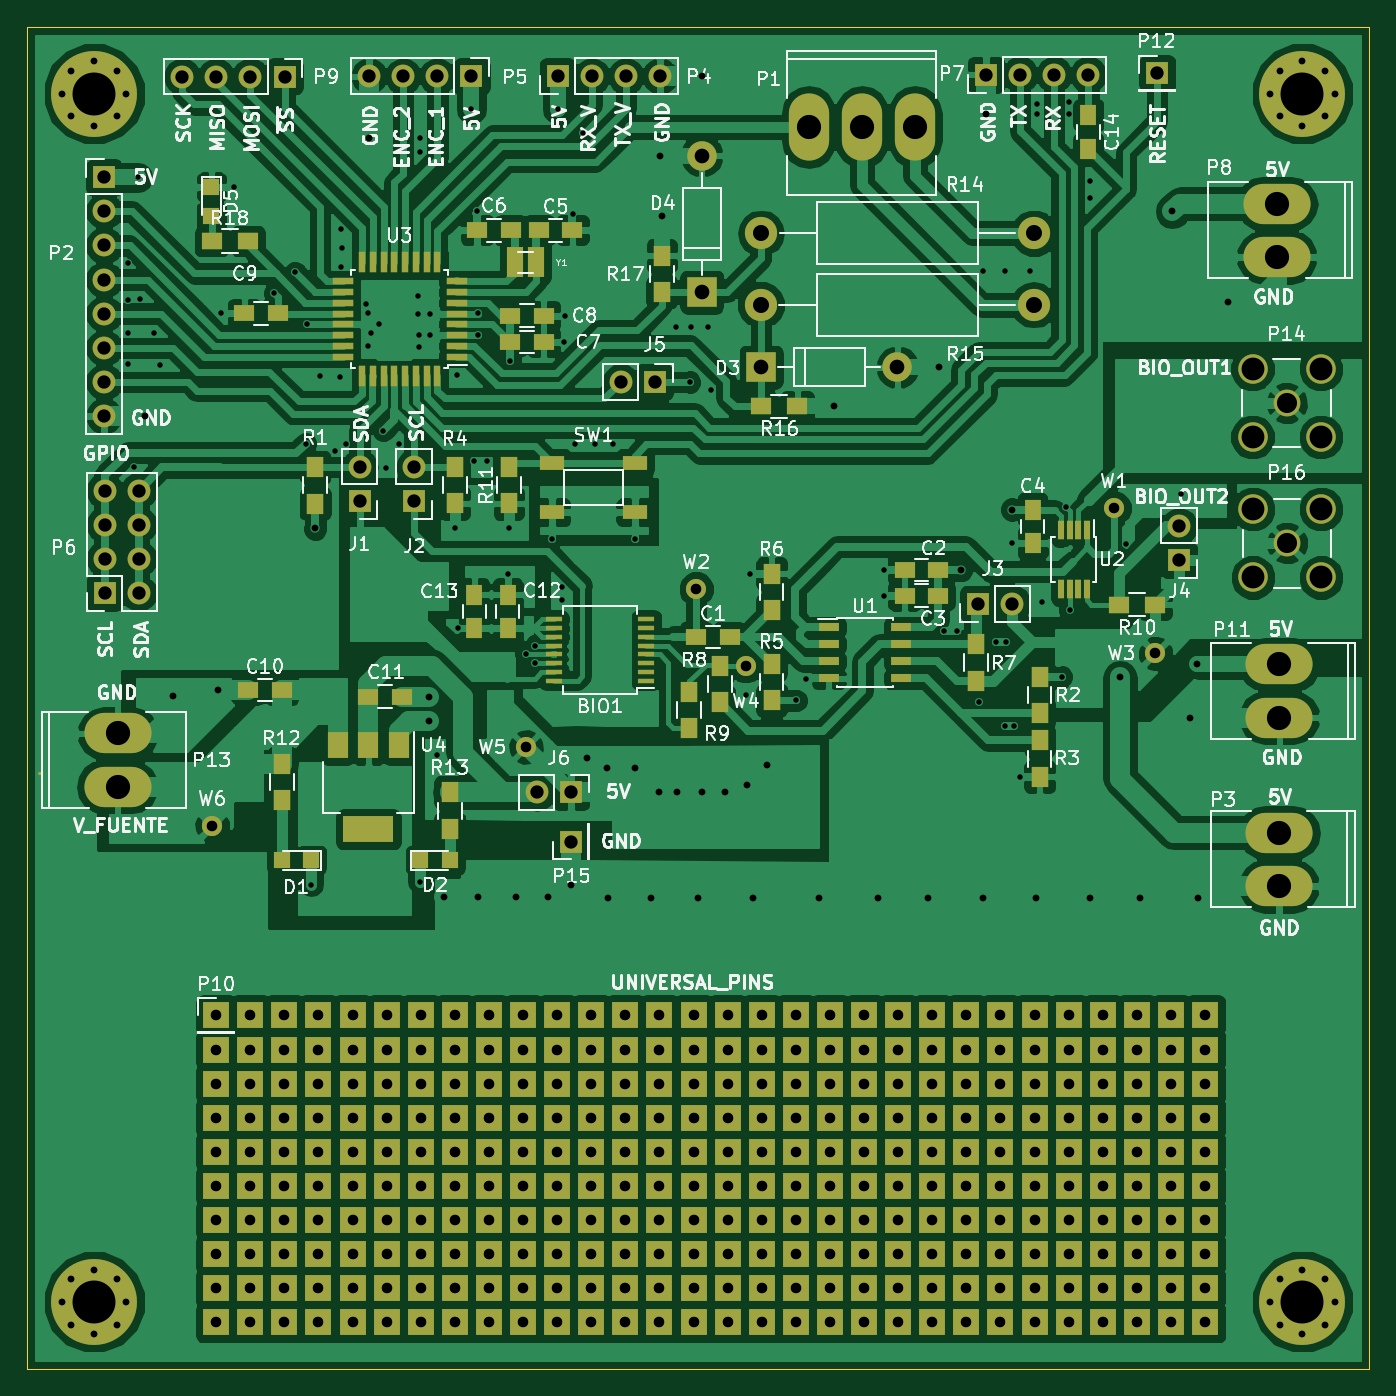
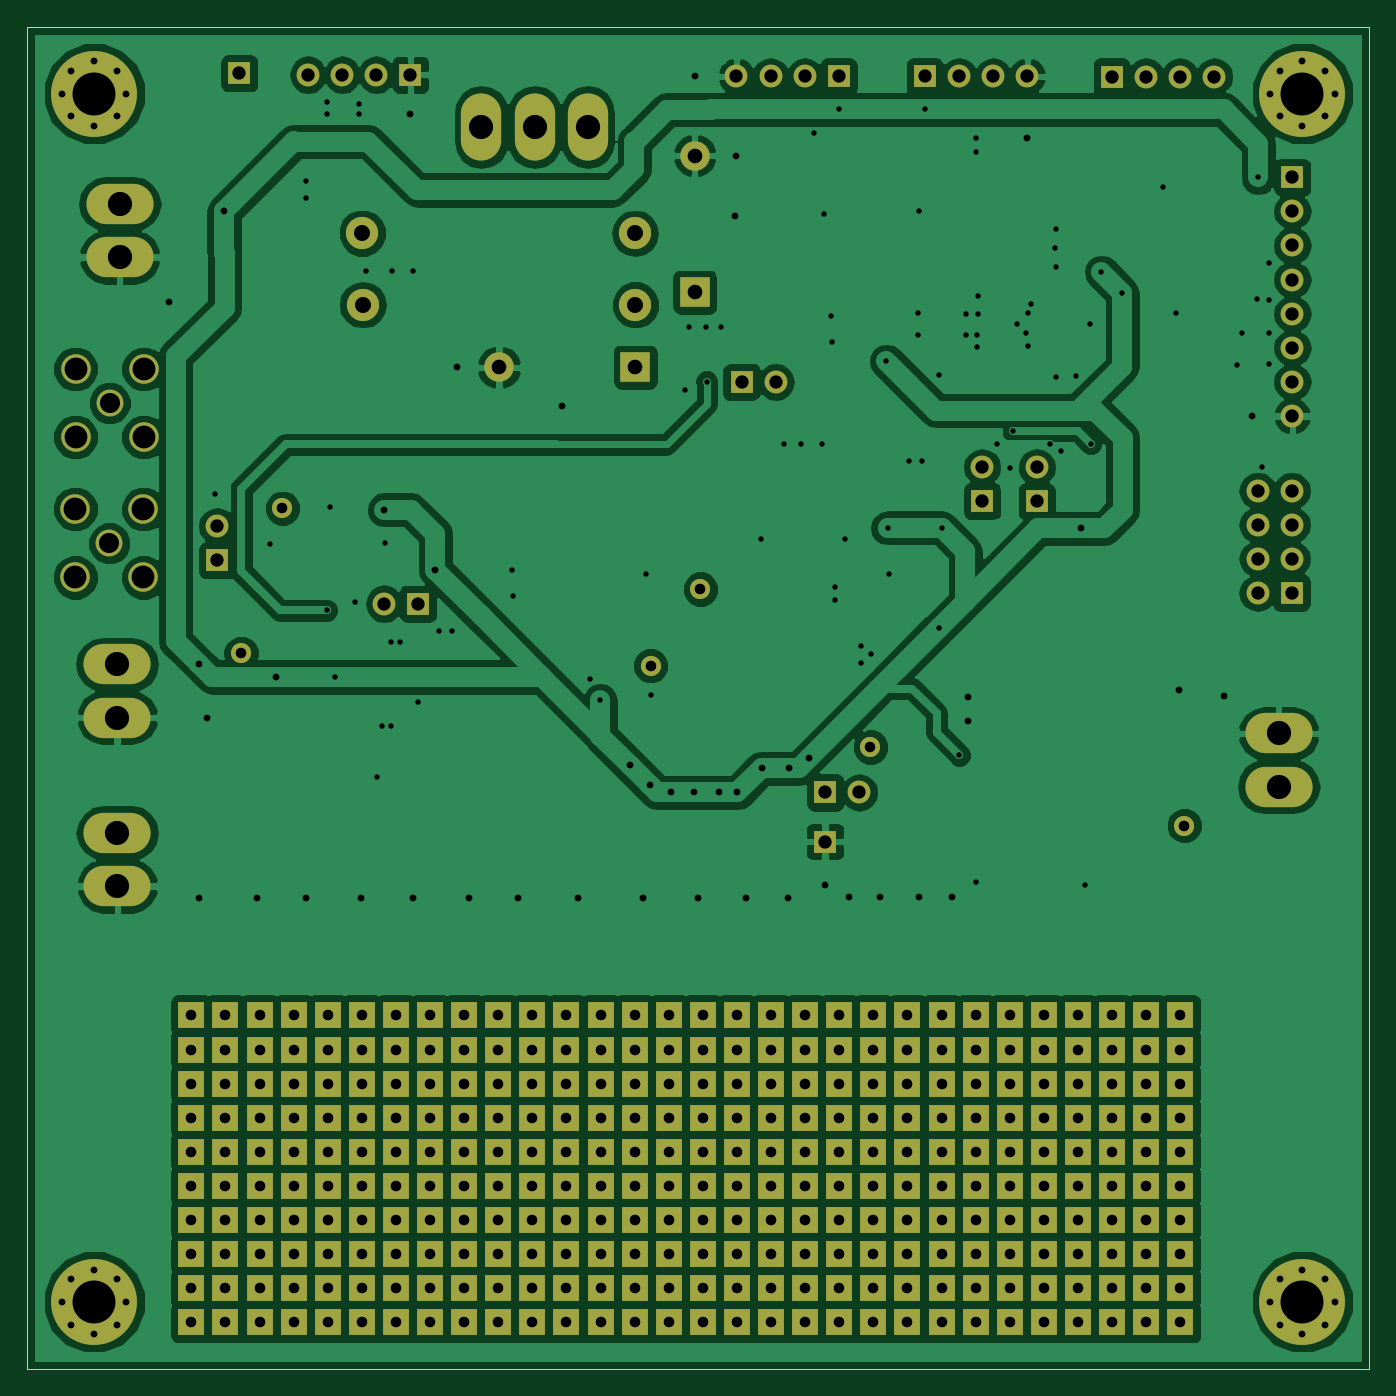
Circuit board: 10 layer files. Board 100.0 x 100.0 mm.
- bottom_copper: Proyecto_Bioimpedancia-B.Cu.gbr (137710 bytes)
- bottom_mask: Proyecto_Bioimpedancia-B.Mask.gbr (11567 bytes)
- paste: Proyecto_Bioimpedancia-B.Paste.gbr (266 bytes)
- bottom_silk: Proyecto_Bioimpedancia-B.SilkS.gbr (267 bytes)
- outline: Proyecto_Bioimpedancia-Edge.Cuts.gbr (467 bytes)
- top_copper: Proyecto_Bioimpedancia-F.Cu.gbr (252346 bytes)
- top_mask: Proyecto_Bioimpedancia-F.Mask.gbr (15668 bytes)
- paste: Proyecto_Bioimpedancia-F.Paste.gbr (4293 bytes)
- top_silk: Proyecto_Bioimpedancia-F.SilkS.gbr (96129 bytes)
- drill: Proyecto_Bioimpedancia.drl (8924 bytes)

=== bottom_copper: Proyecto_Bioimpedancia-B.Cu.gbr (137710 bytes, source omitted) ===
=== bottom_mask: Proyecto_Bioimpedancia-B.Mask.gbr (11567 bytes, source omitted) ===
=== paste: Proyecto_Bioimpedancia-B.Paste.gbr ===
G04 #@! TF.FileFunction,Paste,Bot*
%FSLAX46Y46*%
G04 Gerber Fmt 4.6, Leading zero omitted, Abs format (unit mm)*
G04 Created by KiCad (PCBNEW 4.0.2-stable) date 04/10/2017 17:30:47*
%MOMM*%
G01*
G04 APERTURE LIST*
%ADD10C,0.100000*%
G04 APERTURE END LIST*
D10*
M02*

=== bottom_silk: Proyecto_Bioimpedancia-B.SilkS.gbr ===
G04 #@! TF.FileFunction,Legend,Bot*
%FSLAX46Y46*%
G04 Gerber Fmt 4.6, Leading zero omitted, Abs format (unit mm)*
G04 Created by KiCad (PCBNEW 4.0.2-stable) date 04/10/2017 17:30:47*
%MOMM*%
G01*
G04 APERTURE LIST*
%ADD10C,0.100000*%
G04 APERTURE END LIST*
D10*
M02*

=== outline: Proyecto_Bioimpedancia-Edge.Cuts.gbr ===
G04 #@! TF.FileFunction,Profile,NP*
%FSLAX46Y46*%
G04 Gerber Fmt 4.6, Leading zero omitted, Abs format (unit mm)*
G04 Created by KiCad (PCBNEW 4.0.2-stable) date 04/10/2017 17:30:47*
%MOMM*%
G01*
G04 APERTURE LIST*
%ADD10C,0.100000*%
G04 APERTURE END LIST*
D10*
X86563200Y-145212000D02*
X86563200Y-45212000D01*
X86563200Y-145212000D02*
X186563200Y-145212000D01*
X186563200Y-145212000D02*
X186563200Y-45212000D01*
X86563200Y-45212000D02*
X186563200Y-45212000D01*
M02*

=== top_copper: Proyecto_Bioimpedancia-F.Cu.gbr (252346 bytes, source omitted) ===
=== top_mask: Proyecto_Bioimpedancia-F.Mask.gbr (15668 bytes, source omitted) ===
=== paste: Proyecto_Bioimpedancia-F.Paste.gbr ===
G04 #@! TF.FileFunction,Paste,Top*
%FSLAX46Y46*%
G04 Gerber Fmt 4.6, Leading zero omitted, Abs format (unit mm)*
G04 Created by KiCad (PCBNEW 4.0.2-stable) date 04/10/2017 17:30:47*
%MOMM*%
G01*
G04 APERTURE LIST*
%ADD10C,0.100000*%
%ADD11R,1.200000X0.400000*%
%ADD12R,1.500000X1.250000*%
%ADD13R,1.250000X1.500000*%
%ADD14R,1.200000X1.200000*%
%ADD15R,1.300000X1.500000*%
%ADD16R,1.500000X1.300000*%
%ADD17R,1.800000X1.100000*%
%ADD18R,1.550000X0.600000*%
%ADD19R,0.450000X1.450000*%
%ADD20R,1.600000X0.550000*%
%ADD21R,0.550000X1.600000*%
%ADD22R,3.800000X2.000000*%
%ADD23R,1.500000X2.000000*%
%ADD24R,1.200000X2.300000*%
G04 APERTURE END LIST*
D10*
D11*
X132705520Y-93928360D03*
X132705520Y-93278360D03*
X132705520Y-92628360D03*
X132705520Y-91978360D03*
X132705520Y-91328360D03*
X132705520Y-90678360D03*
X132705520Y-90028360D03*
X132705520Y-89378360D03*
X125805520Y-89378360D03*
X125805520Y-90028360D03*
X125805520Y-90678360D03*
X125805520Y-91328360D03*
X125805520Y-91978360D03*
X125805520Y-92628360D03*
X125805520Y-93278360D03*
X125805520Y-93928360D03*
D12*
X136412920Y-90678000D03*
X138912920Y-90678000D03*
X154442480Y-85694520D03*
X151942480Y-85694520D03*
X154442480Y-87619840D03*
X151942480Y-87619840D03*
D13*
X161474150Y-81189510D03*
X161474150Y-83689510D03*
D12*
X124700000Y-60375000D03*
X127200000Y-60375000D03*
X122600000Y-60375000D03*
X120100000Y-60375000D03*
X125049600Y-68707000D03*
X122549600Y-68707000D03*
X122549600Y-66741040D03*
X125049600Y-66741040D03*
X105263000Y-66586100D03*
X102763000Y-66586100D03*
X103032240Y-94630240D03*
X105532240Y-94630240D03*
X114488280Y-95133160D03*
X111988280Y-95133160D03*
D13*
X122377200Y-87533160D03*
X122377200Y-90033160D03*
D14*
X105549520Y-107320080D03*
X107749520Y-107320080D03*
X118061920Y-107309920D03*
X115861920Y-107309920D03*
D15*
X108041440Y-80740240D03*
X108041440Y-78040240D03*
X161996120Y-93666320D03*
X161996120Y-96366320D03*
X161998660Y-98388180D03*
X161998660Y-101088180D03*
X118430040Y-80719920D03*
X118430040Y-78019920D03*
X142036800Y-95411280D03*
X142036800Y-92711280D03*
X142036800Y-88665040D03*
X142036800Y-85965040D03*
X157261560Y-91233000D03*
X157261560Y-93933000D03*
X138165840Y-95533200D03*
X138165840Y-92833200D03*
X135900160Y-94743280D03*
X135900160Y-97443280D03*
D16*
X170615600Y-88270080D03*
X167915600Y-88270080D03*
D15*
X122461020Y-80727540D03*
X122461020Y-78027540D03*
X105552240Y-100148400D03*
X105552240Y-102848400D03*
X118059200Y-102261680D03*
X118059200Y-104961680D03*
D17*
X131860220Y-77695180D03*
X125660220Y-77695180D03*
X125660220Y-81395180D03*
X131860220Y-81395180D03*
D18*
X146286240Y-89961720D03*
X146286240Y-91231720D03*
X146286240Y-92501720D03*
X146286240Y-93771720D03*
X151686240Y-93771720D03*
X151686240Y-92501720D03*
X151686240Y-91231720D03*
X151686240Y-89961720D03*
D19*
X165527630Y-82723630D03*
X164877630Y-82723630D03*
X164227630Y-82723630D03*
X163577630Y-82723630D03*
X163577630Y-87123630D03*
X164227630Y-87123630D03*
X164877630Y-87123630D03*
X165527630Y-87123630D03*
D20*
X118575400Y-69792500D03*
X118575400Y-68992500D03*
X118575400Y-68192500D03*
X118575400Y-67392500D03*
X118575400Y-66592500D03*
X118575400Y-65792500D03*
X118575400Y-64992500D03*
X118575400Y-64192500D03*
D21*
X117125400Y-62742500D03*
X116325400Y-62742500D03*
X115525400Y-62742500D03*
X114725400Y-62742500D03*
X113925400Y-62742500D03*
X113125400Y-62742500D03*
X112325400Y-62742500D03*
X111525400Y-62742500D03*
D20*
X110075400Y-64192500D03*
X110075400Y-64992500D03*
X110075400Y-65792500D03*
X110075400Y-66592500D03*
X110075400Y-67392500D03*
X110075400Y-68192500D03*
X110075400Y-68992500D03*
X110075400Y-69792500D03*
D21*
X111525400Y-71242500D03*
X112325400Y-71242500D03*
X113125400Y-71242500D03*
X113925400Y-71242500D03*
X114725400Y-71242500D03*
X115525400Y-71242500D03*
X116325400Y-71242500D03*
X117125400Y-71242500D03*
D13*
X119893080Y-90038240D03*
X119893080Y-87538240D03*
D22*
X111998760Y-104998920D03*
D23*
X111998760Y-98698920D03*
X109698760Y-98698920D03*
X114298760Y-98698920D03*
D16*
X141243060Y-73502520D03*
X143943060Y-73502520D03*
D15*
X133852920Y-62287160D03*
X133852920Y-64987160D03*
D24*
X124500000Y-62775000D03*
X122900000Y-62775000D03*
D13*
X165625000Y-51825000D03*
X165625000Y-54325000D03*
D14*
X100310000Y-59350000D03*
X100310000Y-57150000D03*
D16*
X100320000Y-61190000D03*
X103020000Y-61190000D03*
M02*

=== top_silk: Proyecto_Bioimpedancia-F.SilkS.gbr (96129 bytes, source omitted) ===
=== drill: Proyecto_Bioimpedancia.drl (8924 bytes, source omitted) ===
